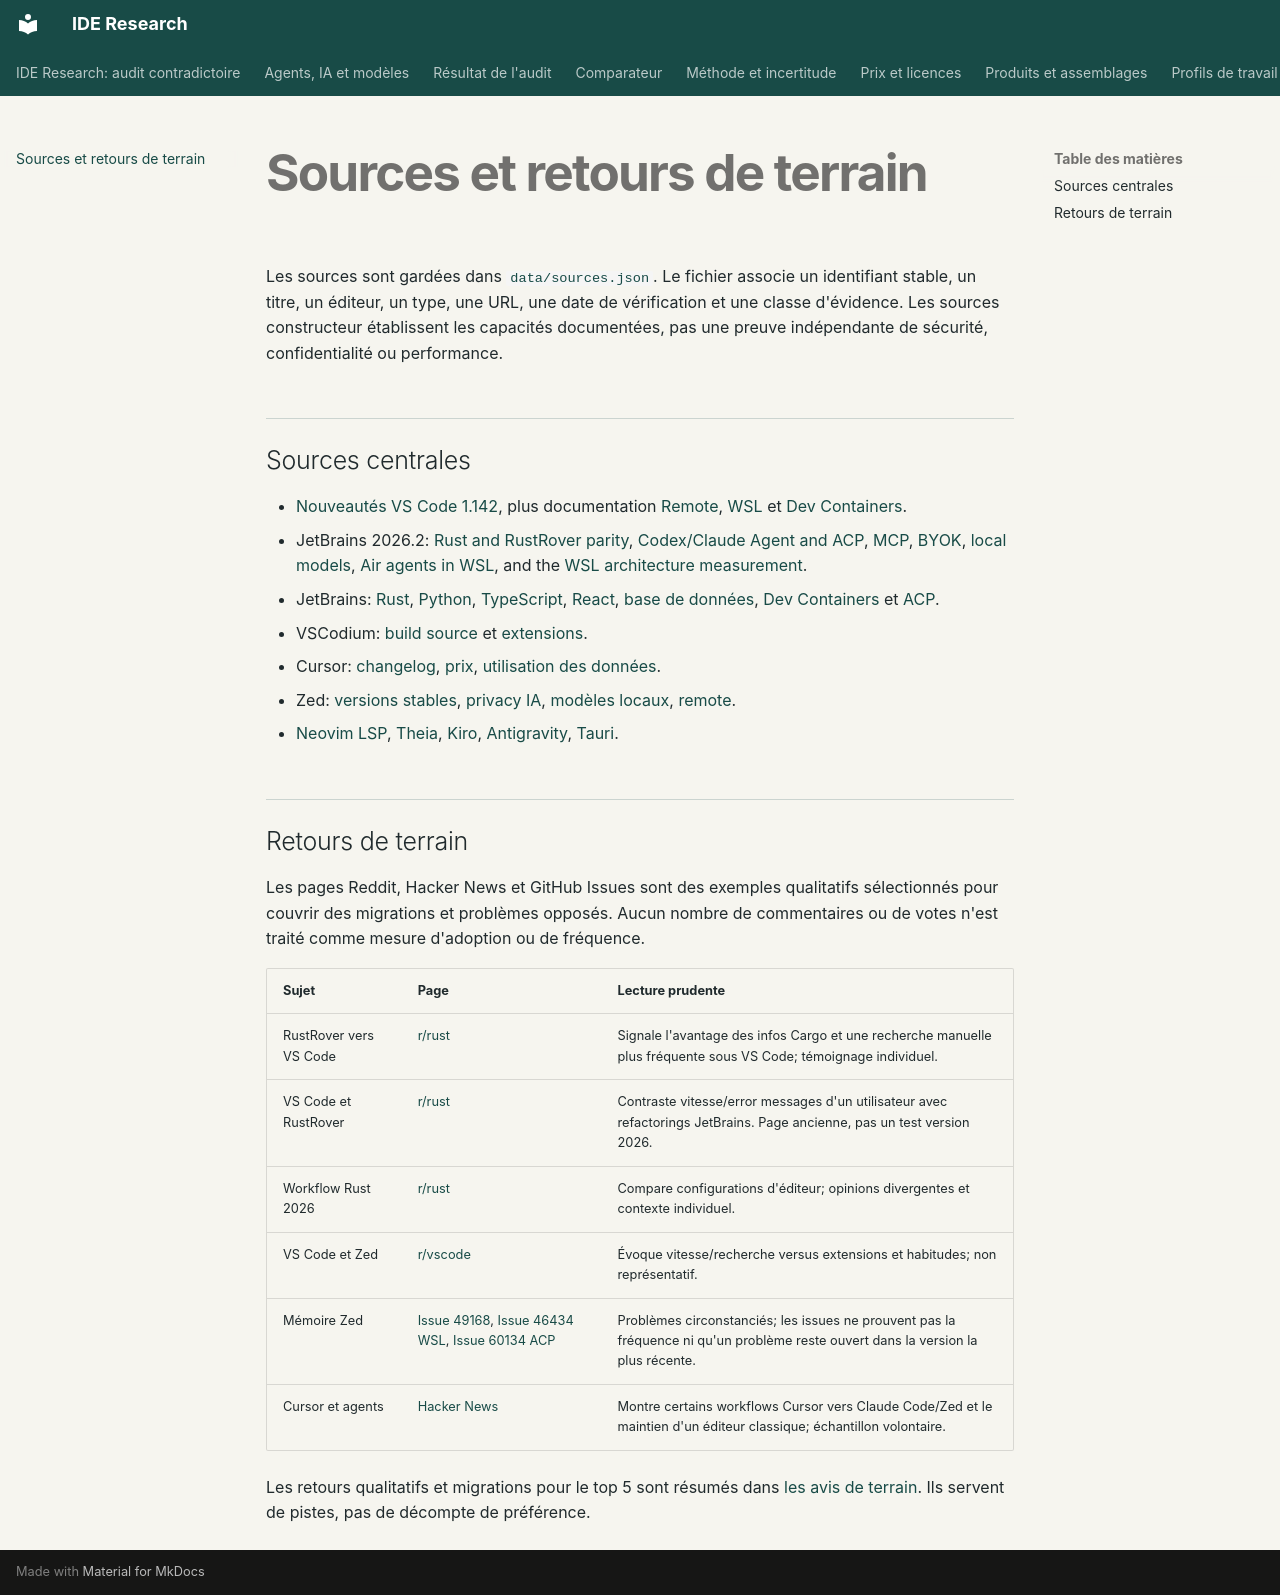

repository: Voldigoade/ide-research · page: sources/index.html · generator: mkdocs

---
description: "Les sources sont gardées dans data/sources.json."
---

# Sources et retours de terrain

Les sources sont gardées dans [`data/sources.json`](https://github.com/Voldigoade/ide-research/blob/main/data/sources.json). Le fichier associe un identifiant stable, un titre, un éditeur, un type, une URL, une date de vérification et une classe d'évidence. Les sources constructeur établissent les capacités documentées, pas une preuve indépendante de sécurité, confidentialité ou performance.

## Sources centrales

- [Nouveautés VS Code 1.142](https://code.visualstudio.com/updates/v1_142), plus documentation [Remote](https://code.visualstudio.com/docs/remote/remote-overview), [WSL](https://code.visualstudio.com/docs/remote/wsl) et [Dev Containers](https://code.visualstudio.com/docs/devcontainers/containers).
- JetBrains 2026.2: [Rust and RustRover parity](https://www.jetbrains.com/help/idea/rust-plugin.html), [Codex/Claude Agent and ACP](https://www.jetbrains.com/help/ai-assistant/activate-agents.html), [MCP](https://www.jetbrains.com/help/ai-assistant/mcp.html), [BYOK](https://www.jetbrains.com/help/ai-assistant/bring-your-own-key-byok.html), [local models](https://www.jetbrains.com/help/ai-assistant/use-custom-models.html), [Air agents in WSL](https://www.jetbrains.com/help/air-ides/air-manage-agents.html), and the [WSL architecture measurement](https://blog.jetbrains.com/platform/2026/09/the-evolution-of-wsl-support-in-jetbrains-ides/).
- JetBrains: [Rust](https://www.jetbrains.com/help/idea/rust-plugin.html), [Python](https://www.jetbrains.com/help/idea/python.html), [TypeScript](https://www.jetbrains.com/help/idea/javascript.html), [React](https://www.jetbrains.com/help/idea/react.html), [base de données](https://www.jetbrains.com/help/idea/database-tool-window.html), [Dev Containers](https://www.jetbrains.com/help/idea/dev-containers.html) et [ACP](https://www.jetbrains.com/help/idea/acp.html).
- VSCodium: [build source](https://github.com/VSCodium/vscodium) et [extensions](https://github.com/VSCodium/vscodium/blob/master/docs/extensions.md).
- Cursor: [changelog](https://cursor.com/changelog), [prix](https://cursor.com/pricing), [utilisation des données](https://cursor.com/en-US/data-use).
- Zed: [versions stables](https://zed.dev/releases/stable), [privacy IA](https://zed.dev/docs/ai/privacy-and-security), [modèles locaux](https://github.com/zed-industries/zed/blob/main/docs/src/ai/use-a-local-model.md), [remote](https://github.com/zed-industries/zed/blob/main/docs/src/remote-development.md).
- [Neovim LSP](https://neovim.io/doc/user/lsp), [Theia](https://theia-ide.org/docs/), [Kiro](https://kiro.dev/docs/), [Antigravity](https://antigravity.google/docs), [Tauri](https://v2.tauri.app/).

## Retours de terrain

Les pages Reddit, Hacker News et GitHub Issues sont des exemples qualitatifs sélectionnés pour couvrir des migrations et problèmes opposés. Aucun nombre de commentaires ou de votes n'est traité comme mesure d'adoption ou de fréquence.

| Sujet | Page | Lecture prudente |
|---|---|---|
| RustRover vers VS Code | [r/rust](https://www.reddit.com/r/rust/comments/1wepy3p/about_rust_rover/) | Signale l'avantage des infos Cargo et une recherche manuelle plus fréquente sous VS Code; témoignage individuel. |
| VS Code et RustRover | [r/rust](https://www.reddit.com/r/rust/comments/16hiw6o/introducing_rustrover_a_standalone_rust_ide_by/) | Contraste vitesse/error messages d'un utilisateur avec refactorings JetBrains. Page ancienne, pas un test version 2026. |
| Workflow Rust 2026 | [r/rust](https://www.reddit.com/r/rust/comments/1r4jz1b/my_rust_development_workflow_in_2026/) | Compare configurations d'éditeur; opinions divergentes et contexte individuel. |
| VS Code et Zed | [r/vscode](https://www.reddit.com/r/vscode/comments/1thib4i/i_still_dont_understand_the_hype_around_zed_over/) | Évoque vitesse/recherche versus extensions et habitudes; non représentatif. |
| Mémoire Zed | [Issue 49168](https://github.com/zed-industries/zed/issues/49168), [Issue 46434 WSL](https://github.com/zed-industries/zed/issues/46434), [Issue 60134 ACP](https://github.com/zed-industries/zed/issues/60134) | Problèmes circonstanciés; les issues ne prouvent pas la fréquence ni qu'un problème reste ouvert dans la version la plus récente. |
| Cursor et agents | [Hacker News](https://news.ycombinator.com/item?id=47618084) | Montre certains workflows Cursor vers Claude Code/Zed et le maintien d'un éditeur classique; échantillon volontaire. |



Les retours qualitatifs et migrations pour le top 5 sont résumés dans [les avis de terrain](https://github.com/Voldigoade/ide-research/blob/main/research/community-field-reports.md). Ils servent de pistes, pas de décompte de préférence.
